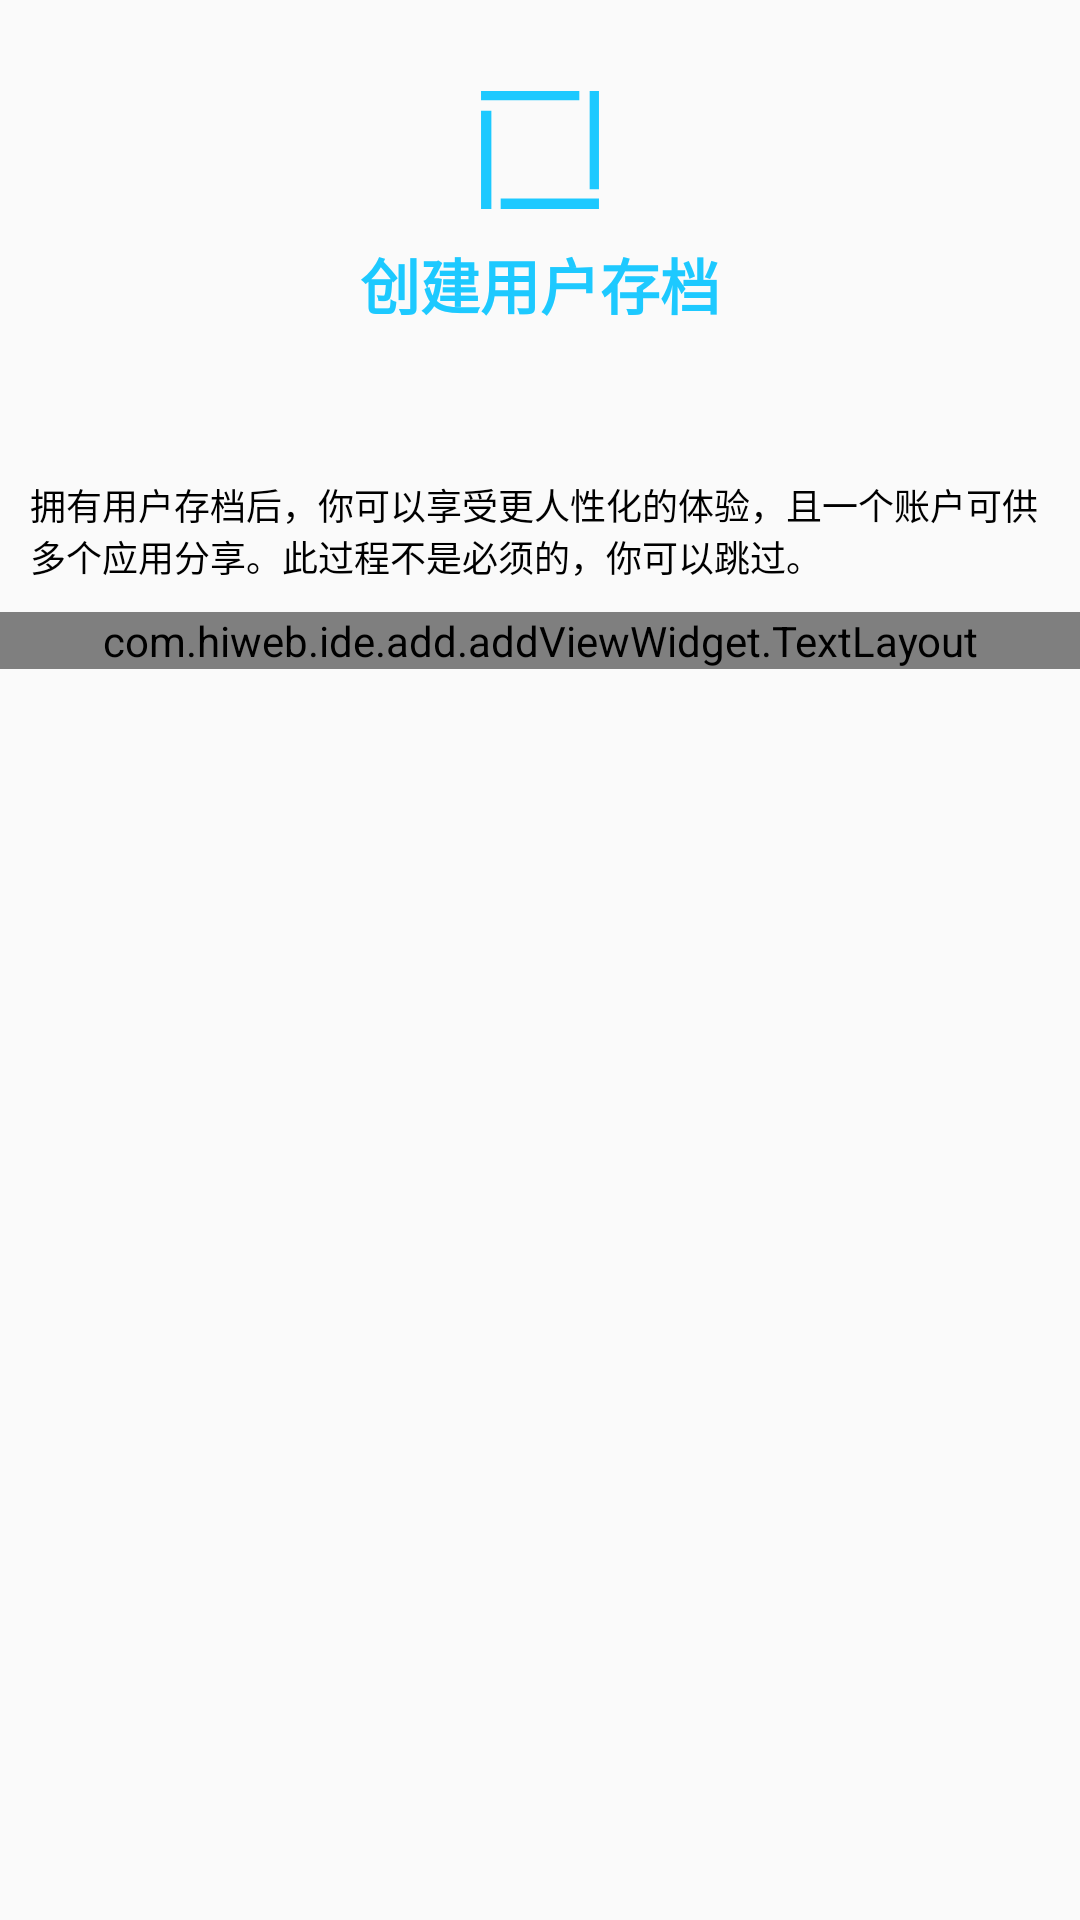

Here is an Android app screen rendered from its layout file. Give the layout XML and the strings, colors and styles it references.
<!-- AndroidManifest.xml: application theme AppTheme -->
<!-- res/layout/dialog_login.xml -->
<?xml version="1.0" encoding="utf-8"?>
<LinearLayout
	xmlns:android="http://schemas.android.com/apk/res/android"
	android:orientation="vertical"
	android:layout_width="match_parent"
	android:layout_height="wrap_content">

	<LinearLayout
		android:layout_width="match_parent"
		android:layout_height="wrap_content"
		android:gravity="center"
		android:orientation="vertical"
		android:padding="10dp"
		android:layout_marginTop="20dp">

		<ImageView
			android:layout_width="40dp"
			android:layout_height="40dp"
			android:src="@drawable/venter"
			android:tint="@color/venter" />

		<TextView
			android:layout_width="wrap_content"
			android:layout_height="wrap_content"
			android:padding="10dp"
			android:text="@string/user_create"
			android:textColor="@color/venter"
			android:textSize="20sp"
			android:textStyle="bold" />

	</LinearLayout>

	<LinearLayout
		android:layout_width="match_parent"
		android:layout_height="wrap_content"
		android:orientation="vertical"
		android:padding="10dp"
		android:layout_marginTop="20dp">

		<LinearLayout
			android:orientation="horizontal"
			android:layout_width="match_parent"
			android:layout_height="wrap_content">

			<TextView
				android:layout_width="match_parent"
				android:layout_height="wrap_content"
				android:text="@string/user_describle"
				android:textAppearance="?android:attr/textAppearanceSmall"
				android:textColor="@color/opposition"
				android:id="@+id/tv_user_hello"
				android:textSize="12sp"
				android:gravity="left|center"/>

		</LinearLayout>

	</LinearLayout>

	<com.hiweb.ide.add.addViewWidget.TextLayout
		android:layout_width="match_parent"
		android:layout_height="wrap_content"
		android:id="@+id/tl_user_login" />

</LinearLayout>
<!-- resources referenced by this layout -->
<resources>
  <color name="opposition">#FF000000</color>
  <color name="venter">#1DC9FF</color>
  <!-- drawable venter (drawable) -->
  <vector xmlns:android="http://schemas.android.com/apk/res/android"
      android:width="116dp"
      android:height="116dp"
      android:viewportWidth="116"
      android:viewportHeight="116">
    <group>
      <clip-path
          android:pathData="M0,0 L116,0 116,116 0,116Z"
          android:fillType="evenOdd"/>
      <path
          android:pathData="M1,20h10v95h-10z"
          android:fillColor="#00B0F0"/>
      <path
          android:pathData="M20,105h95v10h-95z"
          android:fillColor="#00B0F0"/>
      <path
          android:pathData="M106,1h9v95h-9z"
          android:fillColor="#00B0F0"/>
      <path
          android:pathData="M1,1h95v9h-95z"
          android:fillColor="#00B0F0"/>
    </group>
  </vector>
  <string name="user_create">创建用户存档</string>
  <string name="user_describle">拥有用户存档后，你可以享受更人性化的体验，且一个账户可供多个应用分享。此过程不是必须的，你可以跳过。</string>
  <style name="AppTheme" parent="Theme.AppCompat.Light">
          <item name="windowActionBar">false</item>
          <item name="windowNoTitle">true</item>
      </style>
</resources>
